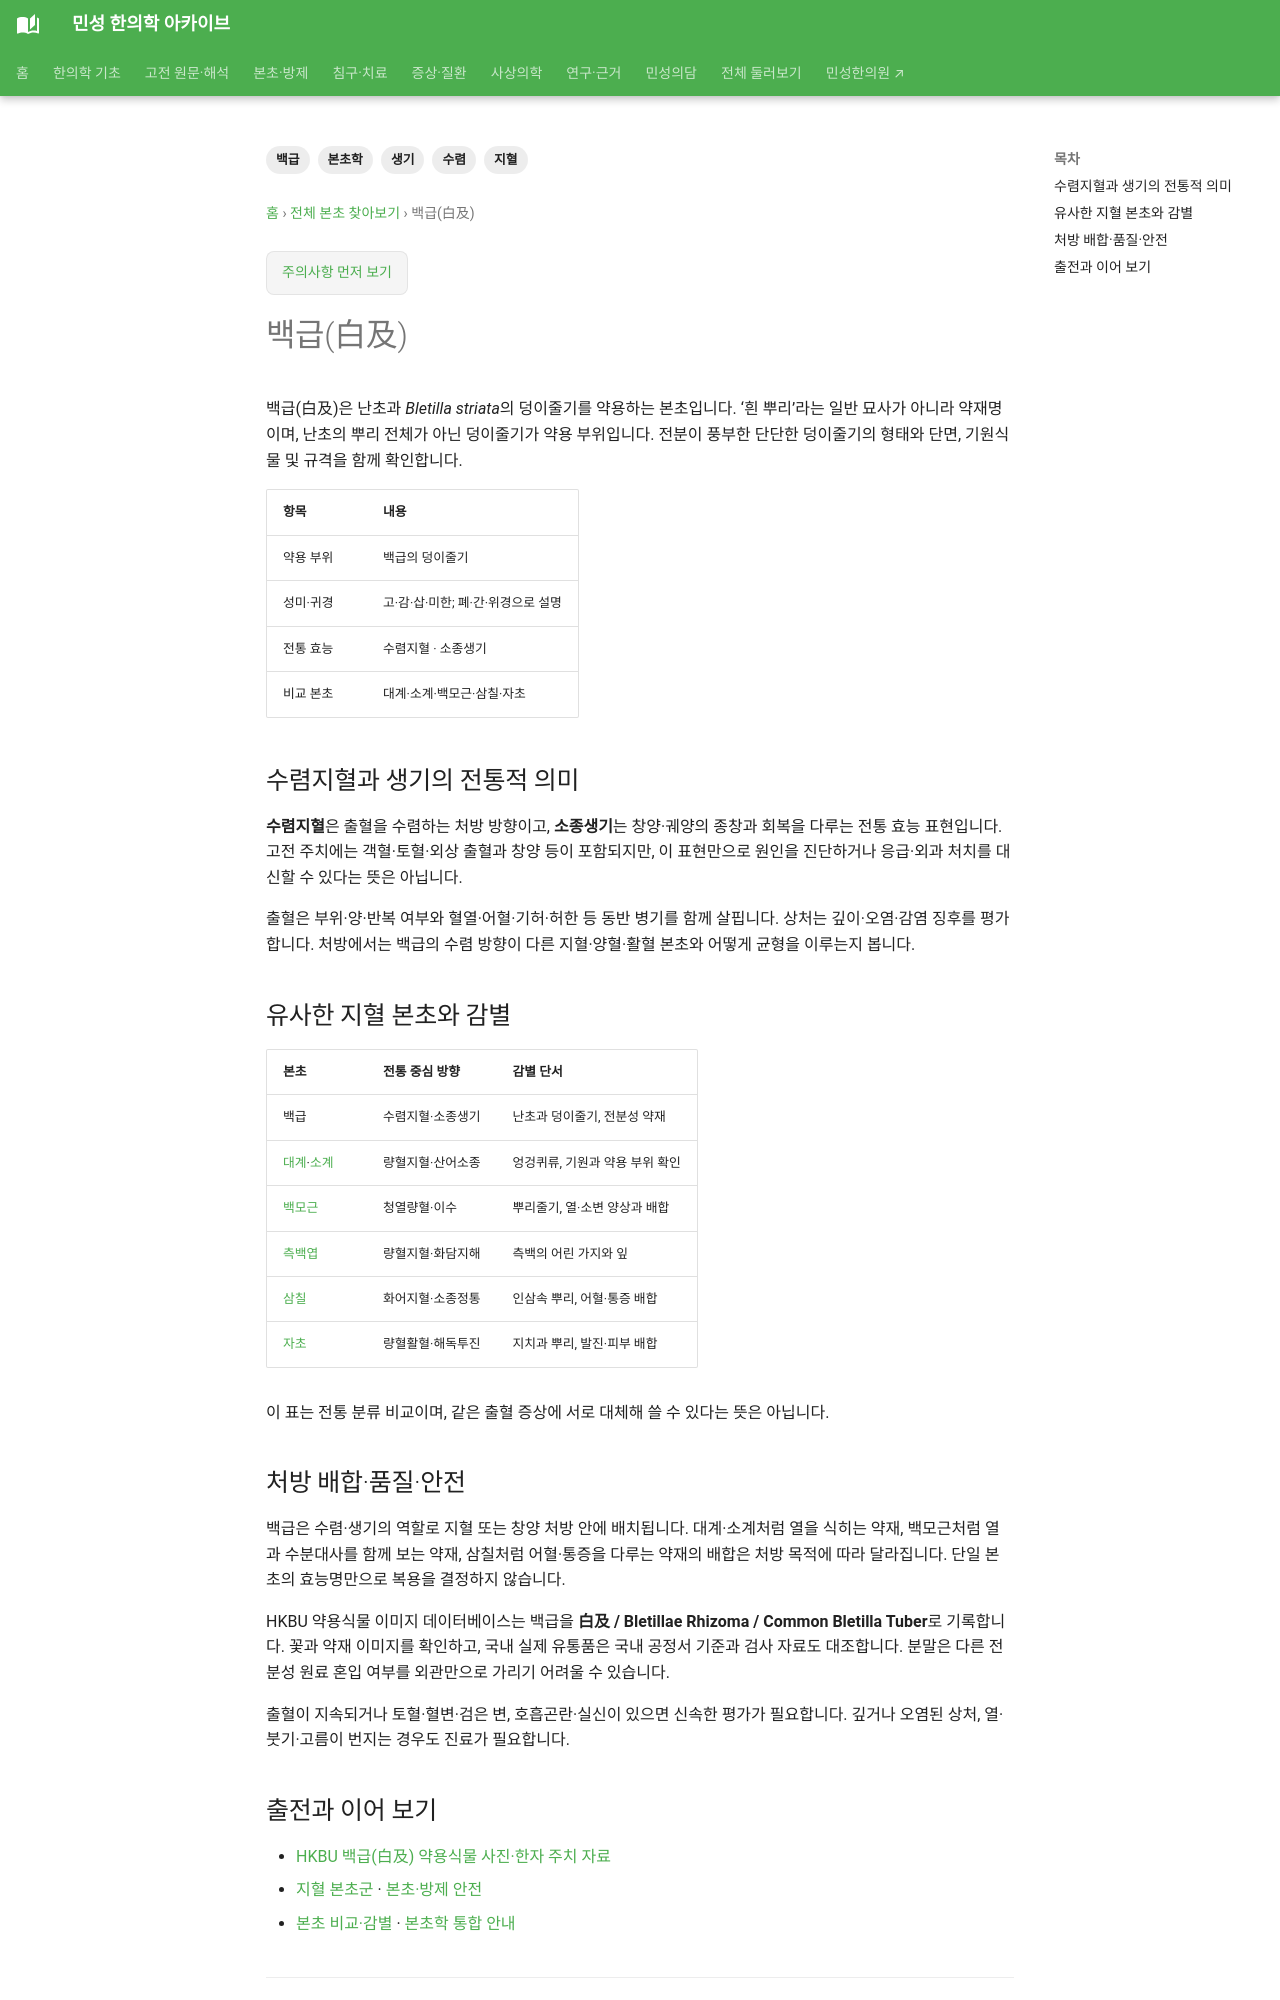

repository: joowon1111/minseong-korean-medicine-wiki · page: herbs/bletilla-tuber/index.html · generator: mkdocs

---
title: 백급(白及)
description: 백급의 기원과 덩이줄기, 수렴지혈·소종생기 전통, 대계·백모근·삼칠과의 감별을 설명합니다.
tags: [본초학, 백급, 지혈, 수렴, 생기]
status: 검토완료
---
# 백급(白及)

백급(白及)은 난초과 *Bletilla striata*의 덩이줄기를 약용하는 본초입니다. ‘흰 뿌리’라는 일반 묘사가 아니라 약재명이며, 난초의 뿌리 전체가 아닌 덩이줄기가 약용 부위입니다. 전분이 풍부한 단단한 덩이줄기의 형태와 단면, 기원식물 및 규격을 함께 확인합니다.

| 항목 | 내용 |
|---|---|
| 약용 부위 | 백급의 덩이줄기 |
| 성미·귀경 | 고·감·삽·미한; 폐·간·위경으로 설명 |
| 전통 효능 | 수렴지혈 · 소종생기 |
| 비교 본초 | 대계·소계·백모근·삼칠·자초 |

## 수렴지혈과 생기의 전통적 의미

**수렴지혈**은 출혈을 수렴하는 처방 방향이고, **소종생기**는 창양·궤양의 종창과 회복을 다루는 전통 효능 표현입니다. 고전 주치에는 객혈·토혈·외상 출혈과 창양 등이 포함되지만, 이 표현만으로 원인을 진단하거나 응급·외과 처치를 대신할 수 있다는 뜻은 아닙니다.

출혈은 부위·양·반복 여부와 혈열·어혈·기허·허한 등 동반 병기를 함께 살핍니다. 상처는 깊이·오염·감염 징후를 평가합니다. 처방에서는 백급의 수렴 방향이 다른 지혈·양혈·활혈 본초와 어떻게 균형을 이루는지 봅니다.

## 유사한 지혈 본초와 감별

| 본초 | 전통 중심 방향 | 감별 단서 |
|---|---|---|
| 백급 | 수렴지혈·소종생기 | 난초과 덩이줄기, 전분성 약재 |
| [대계](cirsium-japonicum.md)·[소계](cirsium-setosum.md) | 량혈지혈·산어소종 | 엉겅퀴류, 기원과 약용 부위 확인 |
| [백모근](imperata-rhizome.md) | 청열량혈·이수 | 뿌리줄기, 열·소변 양상과 배합 |
| [측백엽](biota-leaf.md) | 량혈지혈·화담지해 | 측백의 어린 가지와 잎 |
| [삼칠](notoginseng.md) | 화어지혈·소종정통 | 인삼속 뿌리, 어혈·통증 배합 |
| [자초](purple-gromwell.md) | 량혈활혈·해독투진 | 지치과 뿌리, 발진·피부 배합 |

이 표는 전통 분류 비교이며, 같은 출혈 증상에 서로 대체해 쓸 수 있다는 뜻은 아닙니다.
